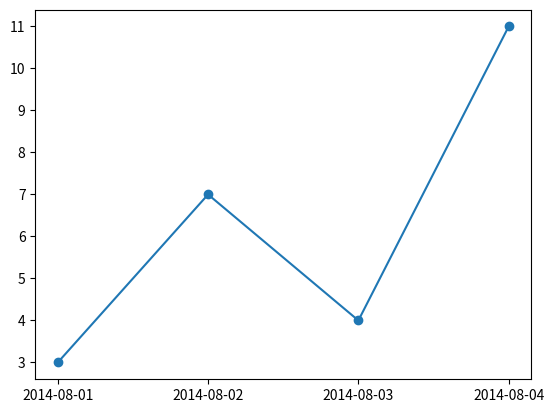

Python code for this plot:
#!/usr/bin/env python3
from datetime import date
import matplotlib.pyplot as plt
from matplotlib.dates import DayLocator, DateFormatter

dates = [date(2014, 8, 1), \
	date(2014, 8, 2), \
	date(2014, 8, 3), \
	date(2014, 8, 4)]
magnitudes = [3, 7, 4, 11]

plt.plot_date(dates, magnitudes, linestyle='-')

xaxis = plt.gca().xaxis
xaxis.set_major_locator(DayLocator())
xaxis.set_major_formatter(DateFormatter('%F'))

plt.show()
